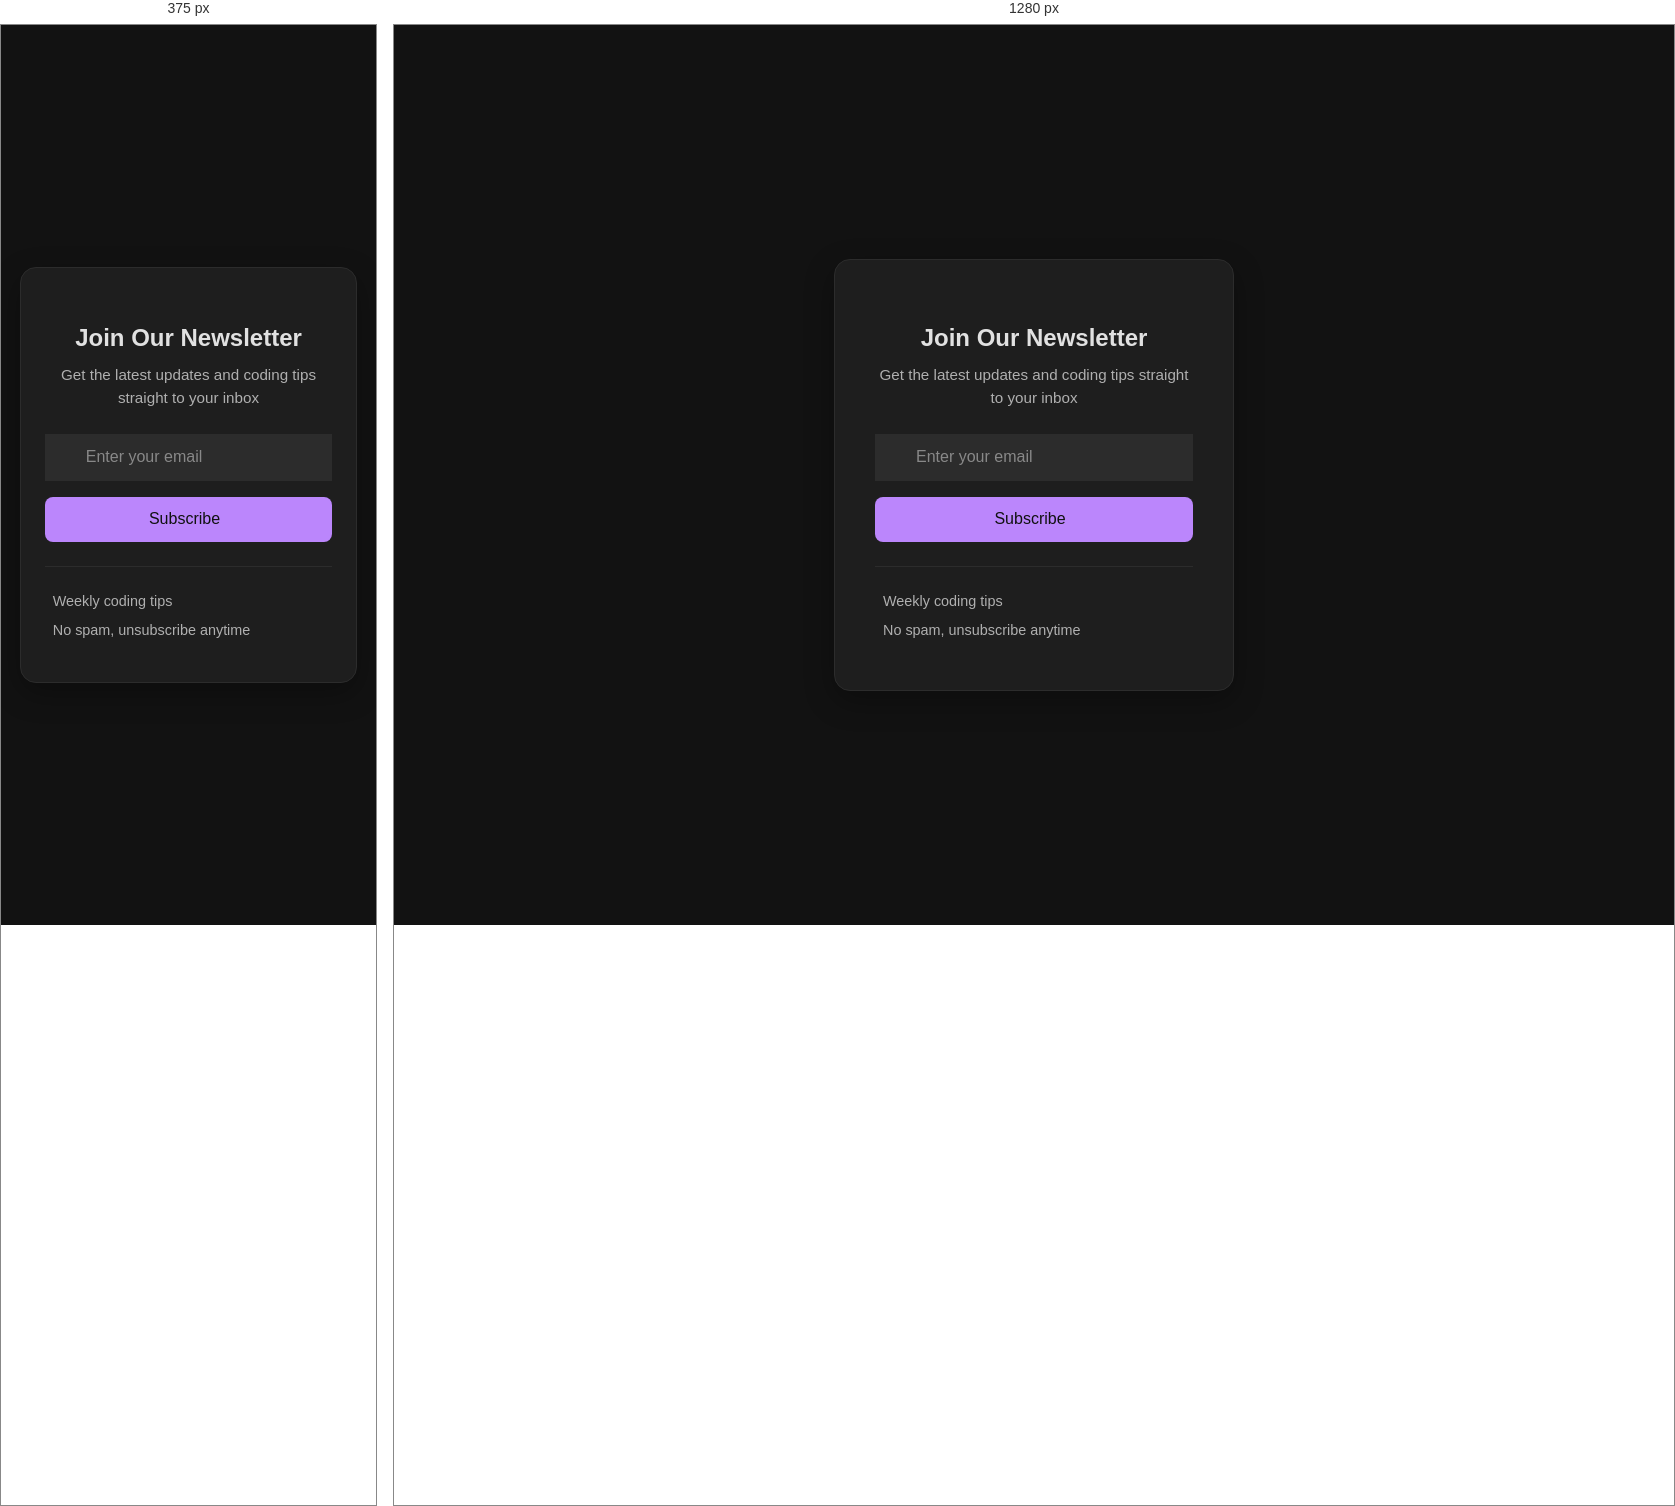
Rendered at 375 px and 1280 px, left to right.

<!-- file: index.html -->
<!DOCTYPE html>
<html lang="en">
<head>
  <meta charset="UTF-8">
  <meta name="viewport" content="width=device-width, initial-scale=1.0">
  <title>NEWSLETTER-SIGNUP</title>
  <link rel="stylesheet" href="style.css">
  <link rel="stylesheet" href="https://cdnjs.cloudflare.com/ajax/libs/font-awesome/7.0.1/css/all.min.css" integrity="sha512-2SwdPD6INVrV/lHTZbO2nodKhrnDdJK9/kg2XD1r9uGqPo1cUbujc+IYdlYdEErWNu69gVcYgdxlmVmzTWnetw==" crossorigin="anonymous" referrerpolicy="no-referrer" />
</head>
<body>
  <div class="signup-container">
    <div class="icon-container">
     <i class="fa-regular fa-envelope-open"></i>
    </div>
    <h2>Join Our Newsletter</h2>
    <p>Get the latest updates and coding tips straight to your inbox </p>

    <form>
      <div class="input-group">
       <i class="fa-regular fa-envelope"></i>
        <input type="email" required placeholder="Enter your email">
      </div>

      <button>Subscribe <i class="fa-solid fa-arrow-right"></i></button>
    </form>

    <div class="benefits">
      <p class="benefit-item"><i class="fas fa-check"></i> Weekly coding tips</p>
      <p class="benefit-item"><i class="fas fa-check"></i> No spam, unsubscribe anytime</p>
    </div>
  </div>
</body>
</html>

/* @media block from style.css */
@media (max-width: 500px){
  .signup-container{
    padding: 2rem 1.5rem;
  }
}